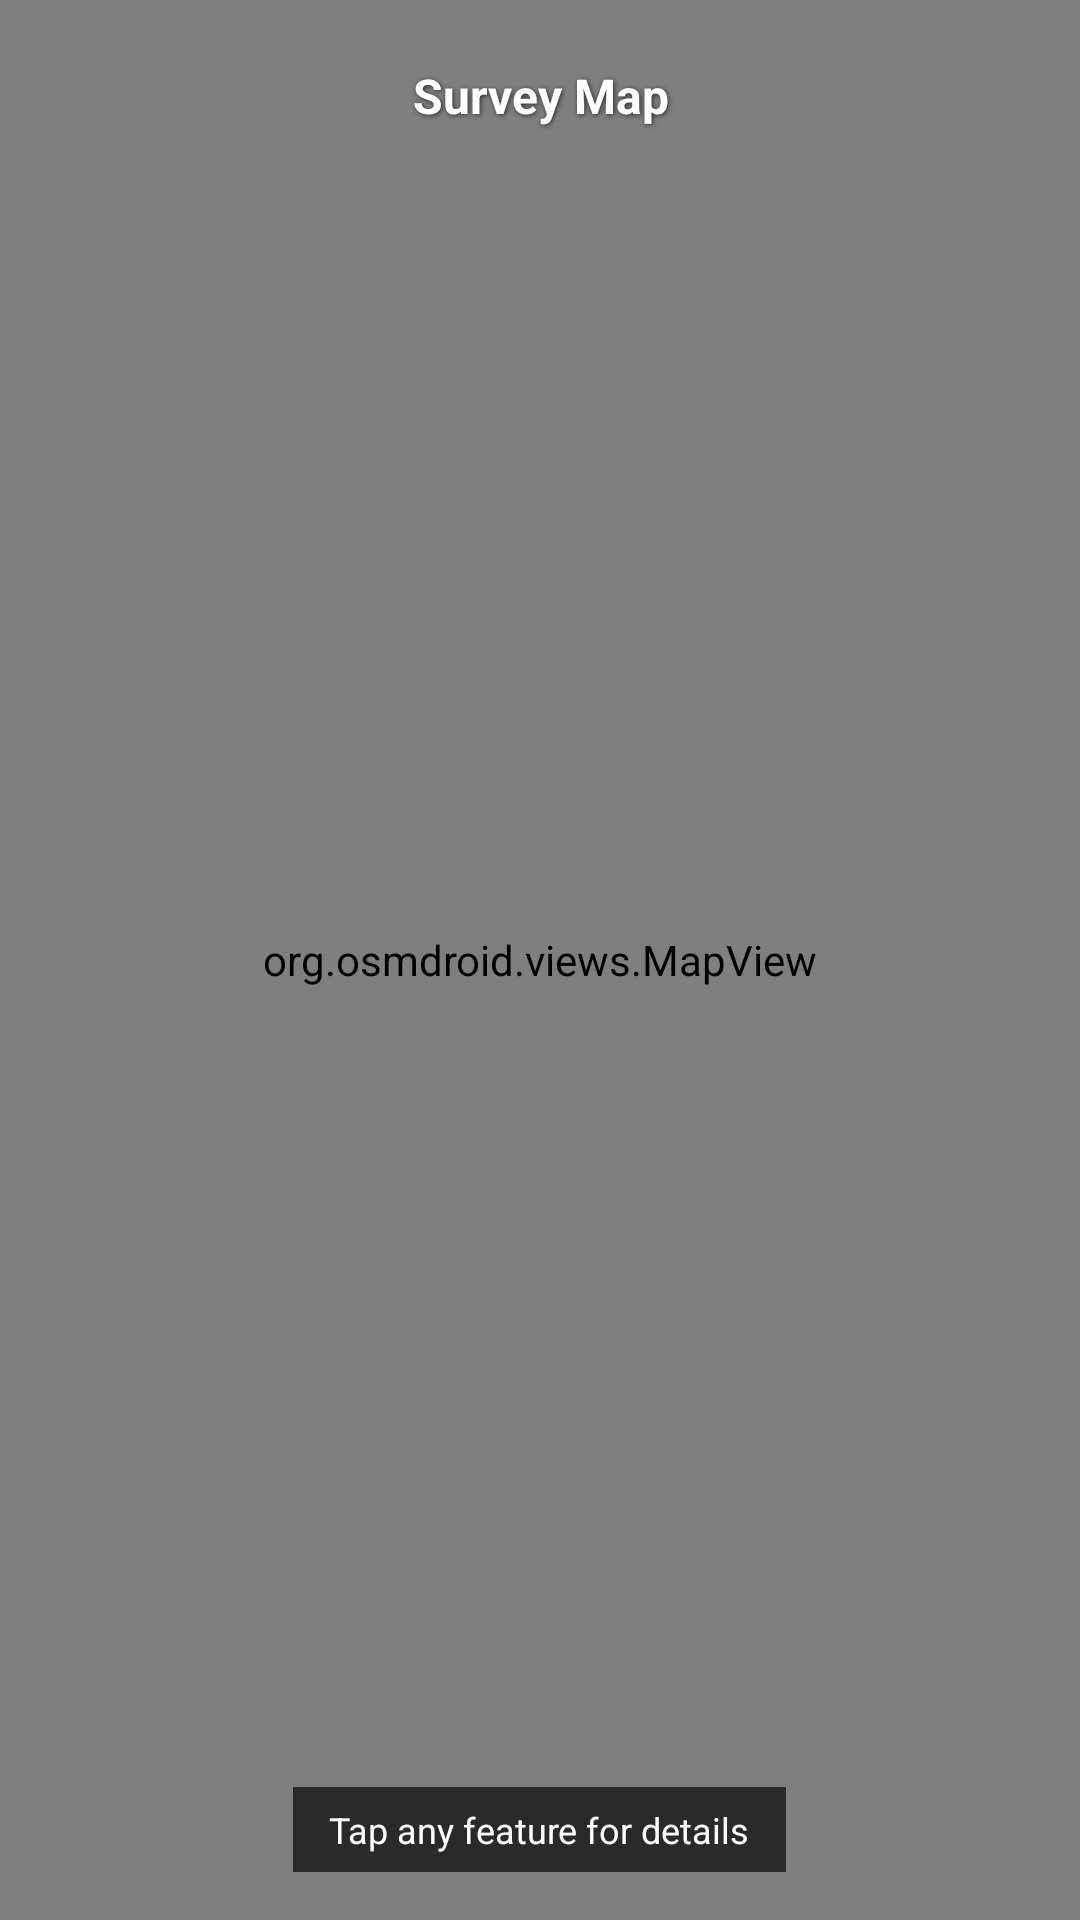

Android layout source for this screen:
<!-- AndroidManifest.xml: activity theme Theme.CREF_WSS_01 -->
<!-- res/layout/activity_survey_map.xml -->
<?xml version="1.0" encoding="utf-8"?>
<androidx.coordinatorlayout.widget.CoordinatorLayout
    xmlns:android="http://schemas.android.com/apk/res/android"
    android:layout_width="match_parent"
    android:layout_height="match_parent">

    <org.osmdroid.views.MapView
        android:id="@+id/mapView"
        android:layout_width="match_parent"
        android:layout_height="match_parent" />

    
    <LinearLayout
        android:id="@+id/topBar"
        android:layout_width="match_parent"
        android:layout_height="wrap_content"
        android:layout_gravity="top"
        android:layout_marginStart="8dp"
        android:layout_marginEnd="8dp"
        android:layout_marginTop="8dp"
        android:gravity="center_vertical"
        android:orientation="horizontal">

        <ImageButton
            android:id="@+id/btnBack"
            android:layout_width="48dp"
            android:layout_height="48dp"
            android:background="@drawable/bg_circle_semi"
            android:contentDescription="Back"
            android:padding="8dp"
            android:src="@drawable/ic_arrow_back" />

        <TextView
            android:layout_width="0dp"
            android:layout_height="48dp"
            android:layout_weight="1"
            android:gravity="center"
            android:shadowColor="#AA000000"
            android:shadowDx="1"
            android:shadowDy="1"
            android:shadowRadius="4"
            android:text="Survey Map"
            android:textColor="#FFFFFF"
            android:textSize="16sp"
            android:textStyle="bold" />

        <View
            android:layout_width="48dp"
            android:layout_height="48dp" />

    </LinearLayout>

    
    <TextView
        android:id="@+id/tvHint"
        android:layout_width="wrap_content"
        android:layout_height="wrap_content"
        android:layout_gravity="bottom|center_horizontal"
        android:layout_marginBottom="16dp"
        android:paddingHorizontal="12dp"
        android:paddingVertical="6dp"
        android:background="#AA000000"
        android:textColor="#FFFFFF"
        android:textSize="12sp"
        android:text="Tap any feature for details" />

</androidx.coordinatorlayout.widget.CoordinatorLayout>
<!-- resources referenced by this layout -->
<resources>
  <style name="Theme.CREF_WSS_01" parent="Base.Theme.CREF_WSS_01" />
  <style name="Base.Theme.CREF_WSS_01" parent="Theme.MaterialComponents.DayNight.NoActionBar">
          
          <item name="colorPrimary">@color/primary</item>
          <item name="colorPrimaryVariant">@color/primary_dark</item>
          <item name="colorOnPrimary">@color/icons</item>
          
          <item name="colorSecondary">@color/accent</item>
          <item name="colorSecondaryVariant">@color/primary_dark</item>
          <item name="colorOnSecondary">@color/icons</item>
          
          <item name="android:statusBarColor">@color/primary_dark</item>
      </style>
  <color name="primary">#00796B</color>
  <color name="primary_dark">#004D40</color>
  <color name="icons">#FFFFFF</color>
  <color name="accent">#009688</color>
</resources>
